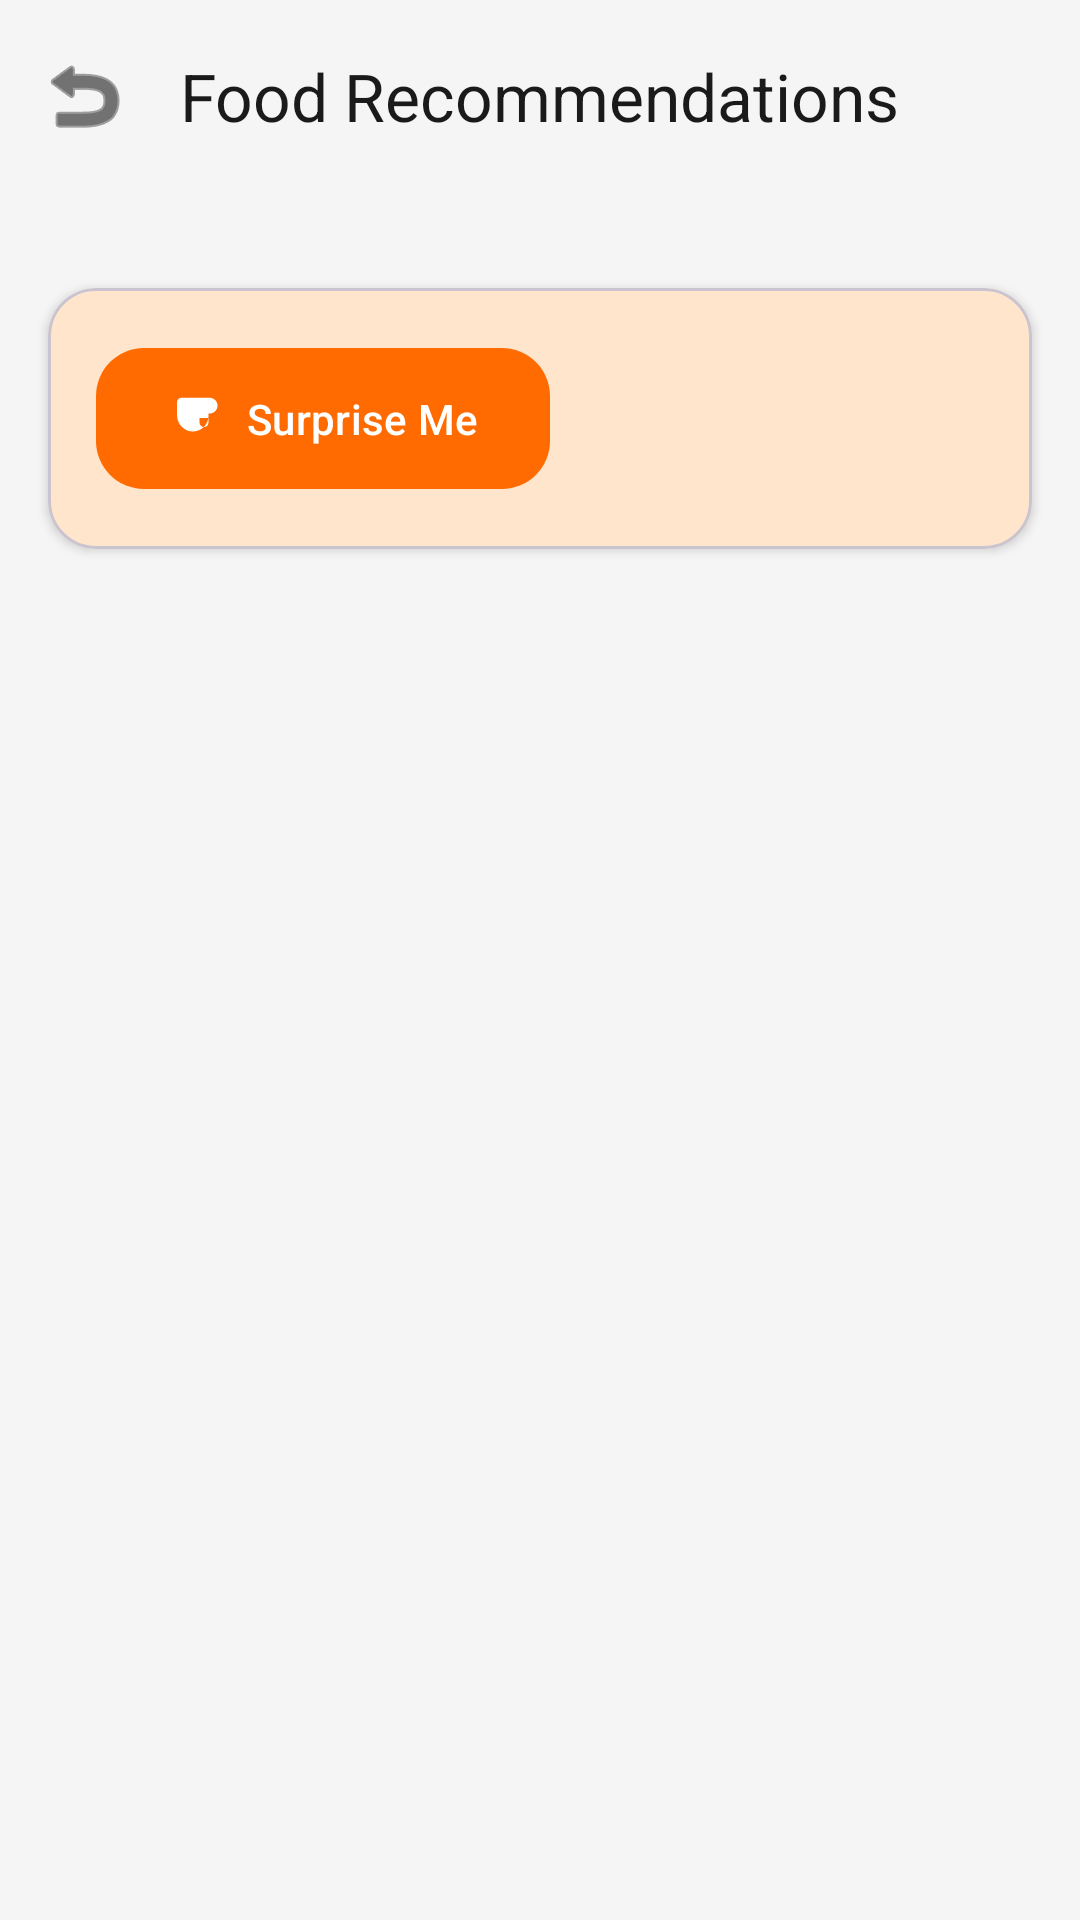

The Android layout XML behind this screen, and the referenced resources:
<!-- AndroidManifest.xml: application theme Theme.QueueApp -->
<!-- res/layout/activity_food_recommendation.xml -->
<?xml version="1.0" encoding="utf-8"?>
<androidx.coordinatorlayout.widget.CoordinatorLayout xmlns:android="http://schemas.android.com/apk/res/android"
    xmlns:app="http://schemas.android.com/apk/res-auto"
    android:layout_width="match_parent"
    android:layout_height="match_parent"
    android:background="@color/background">

    <com.google.android.material.appbar.AppBarLayout
        android:layout_width="match_parent"
        android:layout_height="wrap_content"
        android:background="@color/background"
        app:elevation="0dp">

        <com.google.android.material.appbar.MaterialToolbar
            android:id="@+id/toolbar"
            android:layout_width="match_parent"
            android:layout_height="?attr/actionBarSize"
            app:navigationIcon="@android:drawable/ic_menu_revert"
            app:navigationIconTint="@color/text_primary"
            app:title="@string/food_recommendations"
            app:titleTextColor="@color/text_primary" />
    </com.google.android.material.appbar.AppBarLayout>

    <androidx.core.widget.NestedScrollView
        android:layout_width="match_parent"
        android:layout_height="match_parent"
        app:layout_behavior="@string/appbar_scrolling_view_behavior">

        <LinearLayout
            android:layout_width="match_parent"
            android:layout_height="wrap_content"
            android:orientation="vertical"
            android:paddingBottom="100dp">

            <HorizontalScrollView
                android:layout_width="match_parent"
                android:layout_height="wrap_content"
                android:paddingHorizontal="@dimen/spacing_md"
                android:scrollbars="none">

                <com.google.android.material.chip.ChipGroup
                    android:id="@+id/chipGroupBudget"
                    android:layout_width="wrap_content"
                    android:layout_height="wrap_content"
                    app:selectionRequired="true"
                    app:singleSelection="true" />
            </HorizontalScrollView>

            <HorizontalScrollView
                android:layout_width="match_parent"
                android:layout_height="wrap_content"
                android:layout_marginTop="@dimen/spacing_sm"
                android:paddingHorizontal="@dimen/spacing_md"
                android:scrollbars="none">

                <com.google.android.material.chip.ChipGroup
                    android:id="@+id/chipGroupCategory"
                    android:layout_width="wrap_content"
                    android:layout_height="wrap_content"
                    app:selectionRequired="true"
                    app:singleSelection="true" />
            </HorizontalScrollView>

            <HorizontalScrollView
                android:layout_width="match_parent"
                android:layout_height="wrap_content"
                android:layout_marginTop="@dimen/spacing_sm"
                android:paddingHorizontal="@dimen/spacing_md"
                android:scrollbars="none">

                <com.google.android.material.chip.ChipGroup
                    android:id="@+id/chipGroupSpicy"
                    android:layout_width="wrap_content"
                    android:layout_height="wrap_content"
                    app:selectionRequired="true"
                    app:singleSelection="true" />
            </HorizontalScrollView>

            <com.google.android.material.card.MaterialCardView
                android:id="@+id/surpriseCard"
                android:layout_width="match_parent"
                android:layout_height="wrap_content"
                android:layout_margin="@dimen/spacing_md"
                app:cardBackgroundColor="@color/accent"
                app:cardCornerRadius="16dp"
                app:cardElevation="2dp">

                <LinearLayout
                    android:layout_width="match_parent"
                    android:layout_height="wrap_content"
                    android:gravity="center_vertical"
                    android:orientation="horizontal"
                    android:padding="@dimen/spacing_md">

                    <TextView
                        android:id="@+id/tvSurpriseResult"
                        android:layout_width="0dp"
                        android:layout_height="wrap_content"
                        android:layout_weight="1"
                        android:textColor="@color/text_primary"
                        android:textSize="15sp"
                        android:visibility="gone" />

                    <com.google.android.material.button.MaterialButton
                        android:id="@+id/btnSurpriseMe"
                        android:layout_width="wrap_content"
                        android:layout_height="wrap_content"
                        android:text="@string/surprise_me"
                        app:backgroundTint="@color/primary"
                        app:icon="@drawable/ic_food_coffee"
                        app:iconGravity="textStart" />
                </LinearLayout>
            </com.google.android.material.card.MaterialCardView>

            <androidx.recyclerview.widget.RecyclerView
                android:id="@+id/rvRecommendations"
                android:layout_width="match_parent"
                android:layout_height="wrap_content"
                android:nestedScrollingEnabled="false"
                android:paddingHorizontal="@dimen/spacing_md" />

            <include
                android:id="@+id/emptyState"
                layout="@layout/layout_empty_recommendations"
                android:layout_width="match_parent"
                android:layout_height="wrap_content"
                android:visibility="gone" />

        </LinearLayout>
    </androidx.core.widget.NestedScrollView>

</androidx.coordinatorlayout.widget.CoordinatorLayout>
<!-- res/layout/layout_empty_recommendations.xml (included above) -->
<?xml version="1.0" encoding="utf-8"?>
<LinearLayout xmlns:android="http://schemas.android.com/apk/res/android"
    android:layout_width="match_parent"
    android:layout_height="wrap_content"
    android:gravity="center"
    android:orientation="vertical"
    android:padding="@dimen/spacing_xl">

    <TextView
        android:layout_width="wrap_content"
        android:layout_height="wrap_content"
        android:text="@string/no_results"
        android:textColor="@color/text_primary"
        android:textSize="18sp"
        android:textStyle="bold" />

    <TextView
        android:layout_width="wrap_content"
        android:layout_height="wrap_content"
        android:layout_marginTop="@dimen/spacing_sm"
        android:text="@string/no_results_desc"
        android:textColor="@color/text_secondary" />
</LinearLayout>
<!-- resources referenced by this layout -->
<resources>
  <color name="accent">#FFE5CC</color>
  <color name="background">#F5F5F5</color>
  <color name="primary">#FF6B00</color>
  <color name="text_primary">#1A1A1A</color>
  <color name="text_secondary">#6B7280</color>
  <dimen name="spacing_md">16dp</dimen>
  <dimen name="spacing_sm">8dp</dimen>
  <dimen name="spacing_xl">32dp</dimen>
  <!-- drawable ic_food_coffee (drawable) -->
  <?xml version="1.0" encoding="utf-8"?>
  <vector xmlns:android="http://schemas.android.com/apk/res/android"
      android:width="48dp"
      android:height="48dp"
      android:viewportWidth="24"
      android:viewportHeight="24">
      <path
          android:fillColor="@color/primary"
          android:pathData="M18.5,3H6C4.9,3 4,3.9 4,5v5.71c0,3.83 2.95,7.18 6.78,7.29 3.96,0.12 7.22,-3.06 7.22,-7v-1h.5c1.93,0 3.5,-1.57 3.5,-3.5S20.43,3 18.5,3zM16,14v-2h2v2c0,1.1 -0.9,2 -2,2s-2,-0.9 -2,-2v-2h2v2z" />
  </vector>
  <string name="food_recommendations">Food Recommendations</string>
  <string name="no_results">No matches found</string>
  <string name="no_results_desc">Try adjusting your filters</string>
  <string name="surprise_me">Surprise Me</string>
  <style name="Theme.QueueApp" parent="Base.Theme.QueueApp" />
  <style name="Base.Theme.QueueApp" parent="Theme.Material3.DayNight.NoActionBar">
          <item name="colorPrimary">@color/primary</item>
          <item name="colorPrimaryDark">@color/primary_dark</item>
          <item name="colorSecondary">@color/secondary</item>
          <item name="colorOnPrimary">@color/white</item>
          <item name="colorOnSecondary">@color/text_primary</item>
          <item name="android:colorBackground">@color/background</item>
          <item name="colorSurface">@color/surface</item>
          <item name="colorOnSurface">@color/text_primary</item>
          <item name="android:statusBarColor">@android:color/transparent</item>
          <item name="android:navigationBarColor">@android:color/transparent</item>
          <item name="android:windowLightStatusBar" tools:targetApi="m">true</item>
          <item name="android:windowLightNavigationBar" tools:targetApi="o_mr1">true</item>
          <item name="materialButtonStyle">@style/Widget.QueueApp.Button</item>
          <item name="textInputStyle">@style/Widget.QueueApp.TextInputLayout</item>
          <item name="materialSwitchStyle">@style/Widget.QueueApp.Switch</item>
      </style>
  <color name="primary_dark">#E55F00</color>
  <color name="secondary">#FF8F33</color>
  <color name="white">#FFFFFFFF</color>
  <color name="surface">#FFFFFF</color>
  <style name="Widget.QueueApp.Button" parent="Widget.Material3.Button">
          <item name="cornerRadius">16dp</item>
          <item name="android:textAllCaps">false</item>
          <item name="android:paddingTop">14dp</item>
          <item name="android:paddingBottom">14dp</item>
          <item name="android:fontFamily">sans-serif-medium</item>
      </style>
  <style name="Widget.QueueApp.TextInputLayout" parent="Widget.Material3.TextInputLayout.OutlinedBox">
          <item name="boxCornerRadiusTopStart">14dp</item>
          <item name="boxCornerRadiusTopEnd">14dp</item>
          <item name="boxCornerRadiusBottomStart">14dp</item>
          <item name="boxCornerRadiusBottomEnd">14dp</item>
      </style>
  <style name="Widget.QueueApp.Switch" parent="Widget.Material3.CompoundButton.MaterialSwitch">
          <item name="thumbTint">@color/switch_thumb_tint</item>
          <item name="trackTint">@color/switch_track_tint</item>
      </style>
</resources>
